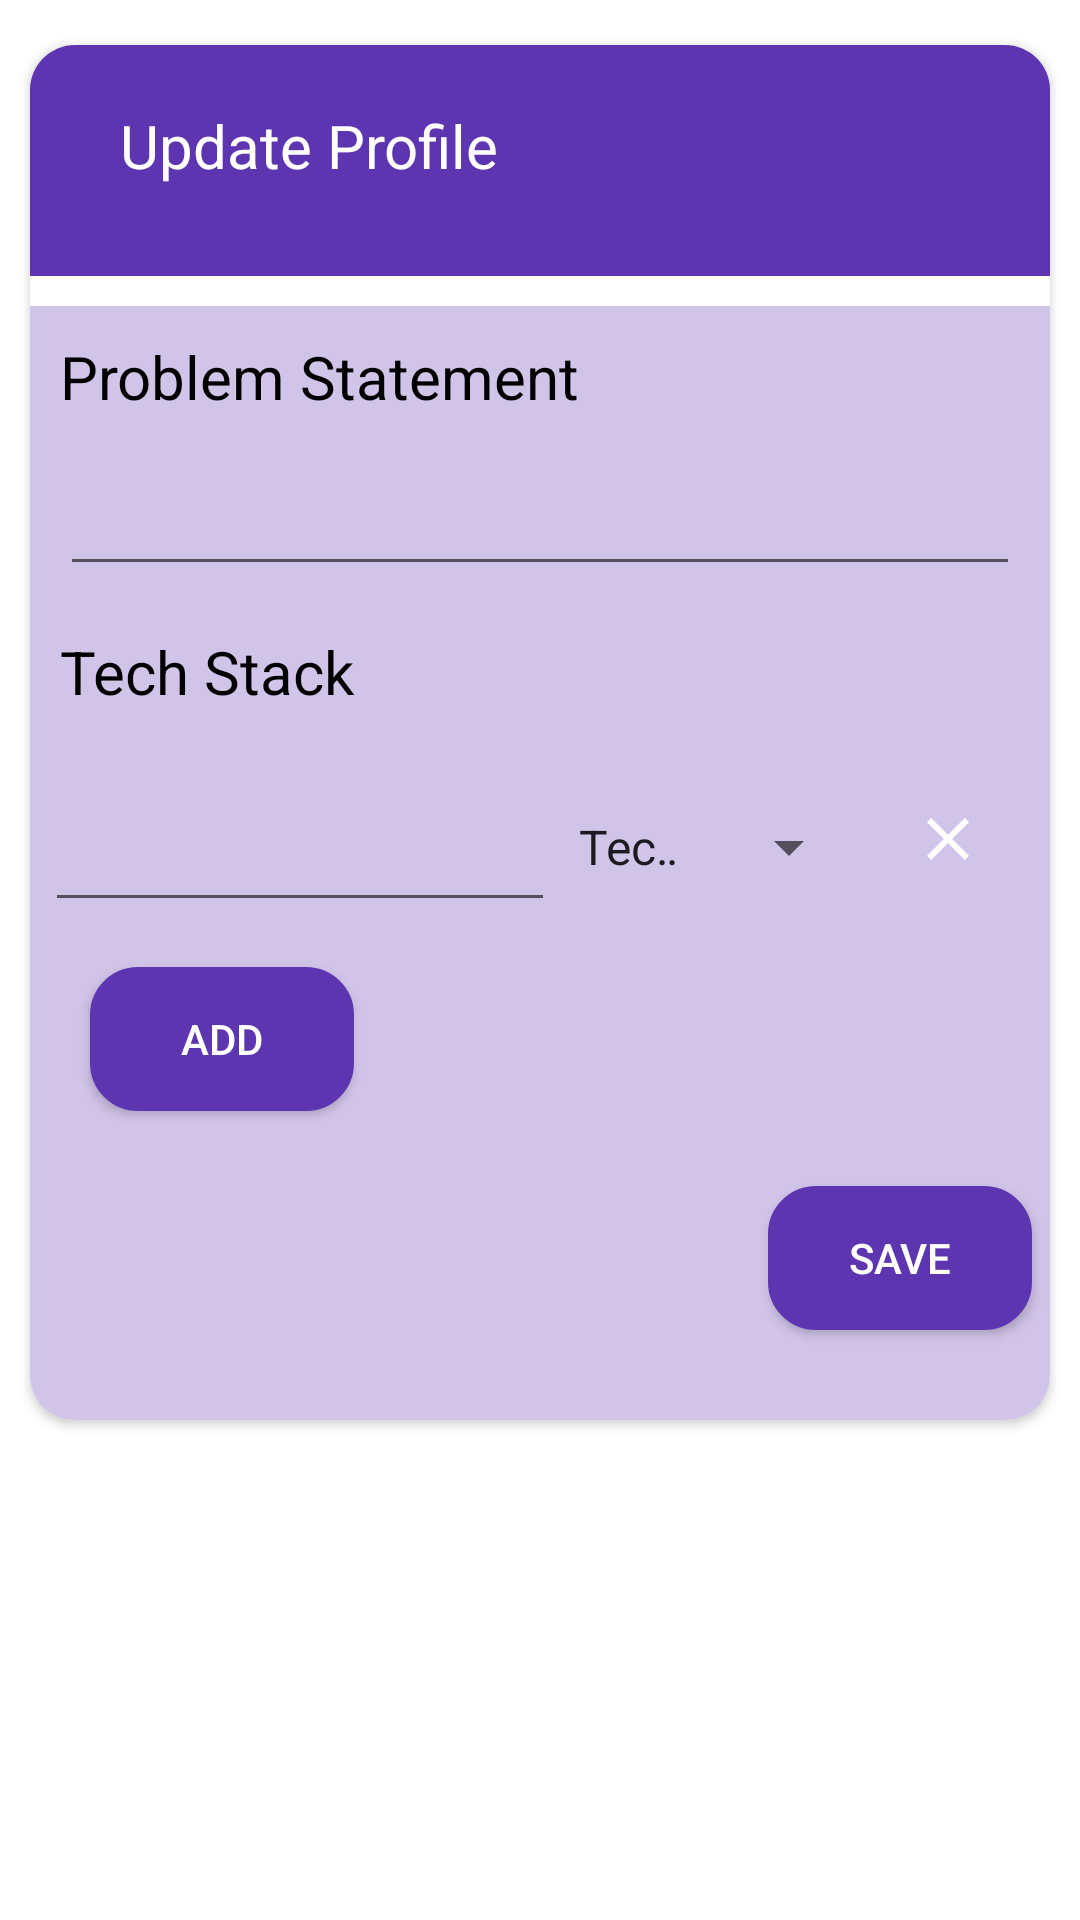

Write the Android layout XML for this screen, with the resource values it uses.
<!-- AndroidManifest.xml: application theme Theme.Teproject -->
<!-- res/layout/activity_edit_group.xml -->
<?xml version="1.0" encoding="utf-8"?>
<ScrollView xmlns:android="http://schemas.android.com/apk/res/android"
    xmlns:app="http://schemas.android.com/apk/res-auto"
    xmlns:tools="http://schemas.android.com/tools"
    android:layout_width="match_parent"
    android:layout_height="match_parent"
    tools:context=".EditGroup"
    android:background="@color/white"
    android:orientation="vertical">

    <androidx.cardview.widget.CardView
        android:id="@+id/cardView"
        android:layout_width="match_parent"
        android:layout_height="wrap_content"
        android:layout_marginStart="10dp"
        android:layout_marginTop="15dp"
        android:layout_marginEnd="10dp"
        app:layout_constraintEnd_toEndOf="parent"
        app:layout_constraintStart_toStartOf="parent"
        app:layout_constraintTop_toTopOf="parent"
        app:cardCornerRadius="15dp"
        app:cardPreventCornerOverlap="true"
        android:paddingBottom="10dp">

        <LinearLayout
            android:layout_width="match_parent"
            android:layout_height="wrap_content"
            android:orientation="vertical"
            android:layout_gravity="center_horizontal">

            <LinearLayout
                android:layout_width="match_parent"
                android:layout_height="wrap_content"
                android:orientation="horizontal"
                android:background="@color/purple_500">

            <TextView
                android:layout_width="wrap_content"
                android:layout_height="wrap_content"
                android:text="@string/updateGroup"
                android:textSize="20dp"
                android:textColor="@color/white"
                style="@style/HomeCardTitle"
                android:layout_marginTop="20dp"
                android:layout_marginStart="30dp"
                android:layout_marginBottom="30dp">
            </TextView>

            <ImageView
                android:layout_width="30dp"
                android:layout_height="30dp"
                android:layout_marginTop="25dp"
                android:layout_marginStart="10dp"
                android:src="@drawable/ic_baseline_edit_24">
            </ImageView>

            </LinearLayout>

            <LinearLayout
                android:layout_width="match_parent"
                android:layout_height="10dp"
                android:background="@color/white"
                >

            </LinearLayout>

            <LinearLayout
                android:layout_width="match_parent"
                android:layout_height="wrap_content"
                android:orientation="vertical"
                android:background="@color/purple_100">

                <TextView
                    android:layout_width="wrap_content"
                    android:layout_height="wrap_content"
                    android:text="@string/problem_statement"
                    android:textSize="20dp"
                    style="@style/HomeCardTitle"
                    android:textColor="@color/black"
                    android:layout_marginTop="10dp"
                    android:layout_marginStart="10dp"
                    android:layout_marginBottom="5dp">

                </TextView>

                <EditText
                    android:id="@+id/problem_statement_text"
                    android:layout_width="match_parent"
                    android:layout_height="wrap_content"
                    android:textSize="18dp"
                    android:textColor="@color/black"
                    style="@style/TextAppearance.AppCompat.Body1"
                    android:layout_marginTop="10dp"
                    android:layout_marginStart="10dp"
                    android:layout_marginEnd="10dp"
                    android:layout_marginBottom="5dp">
                </EditText>

                <TextView
                    android:layout_width="wrap_content"
                    android:layout_height="wrap_content"
                    android:text="@string/techstack"
                    android:textSize="20dp"
                    android:textColor="@color/black"
                    style="@style/HomeCardTitle"
                    android:layout_marginTop="10dp"
                    android:layout_marginStart="10dp"
                    android:layout_marginBottom="5dp">

                </TextView>

                <LinearLayout
                    android:id="@+id/parent_linear_layout"
                    android:layout_width="match_parent"
                    android:layout_height="wrap_content"
                    android:layout_margin="5dp"
                    android:orientation="vertical">

                <LinearLayout
                    android:id="@+id/layout_list"
                    android:layout_width="match_parent"
                    android:layout_height="60dp"
                    android:paddingTop="5dp"
                    android:orientation="horizontal">

                    <EditText
                        android:id="@+id/tech_edit_text"
                        android:layout_width="0dp"
                        android:layout_height="match_parent"
                        android:layout_weight="5"
                        android:textColor="@color/black"
                        android:inputType="text"/>
                    <Spinner
                        android:id="@+id/type_spinner"
                        android:layout_width="0dp"
                        android:layout_height="wrap_content"
                        android:layout_weight="3"
                        android:textColor="@color/black"
                        android:entries="@array/types"
                        android:gravity="right" />
                    <ImageView
                        android:id="@+id/delete_button"
                        android:layout_width="wrap_content"
                        android:layout_height="wrap_content"
                        android:layout_weight="1"
                        android:layout_gravity="center"
                        android:src="@drawable/ic_baseline_close_24"
                        android:onClick="onDelete"/>
                </LinearLayout>
                </LinearLayout>

            </LinearLayout>

            <LinearLayout
                android:layout_width="match_parent"
                android:layout_height="wrap_content"
                android:orientation="vertical"
                android:background="@color/purple_100">


            <Button
                android:id="@+id/button_add"
                android:layout_width="wrap_content"
                android:layout_height="wrap_content"
                android:text="ADD"
                android:background="@drawable/custom_button"
                android:backgroundTint="@color/purple_500"
                android:layout_marginTop="10dp"
                android:layout_marginStart="20dp"
                android:textColor="@color/white"
                android:paddingLeft="10dp"
                android:onClick="onAddField"
                android:paddingRight="10dp">

            </Button>

            <Button
                android:id="@+id/button_submit"
                android:layout_width="wrap_content"
                android:layout_height="wrap_content"
                android:text="SAVE"
                android:background="@drawable/custom_button"
                android:onClick="onSubmit"
                android:layout_gravity="center"
                android:backgroundTint="@color/purple_500"
                android:layout_marginTop="25dp"
                android:layout_marginStart="120dp"
                android:layout_marginBottom="30dp"
                android:textColor="@color/white"
                android:paddingLeft="10dp"
                android:paddingRight="10dp">

            </Button>

            </LinearLayout>

        </LinearLayout>

    </androidx.cardview.widget.CardView>


</ScrollView>
<!-- resources referenced by this layout -->
<resources>
  <string-array name="types">
          <item>Tech Stack</item>
      </string-array>
  <color name="black">#FF000000</color>
  <color name="purple_100">#D1C4E9</color>
  <color name="purple_500">#5E35B1</color>
  <color name="white">#FFFFFFFF</color>
  <!-- drawable custom_button (drawable) -->
  <?xml version="1.0" encoding="utf-8"?>
  <shape xmlns:android="http://schemas.android.com/apk/res/android">
  
      <solid android:color="@color/white"/>
      <stroke android:color="@color/purple_500" android:width="2dp"/>
      <corners android:radius="15dp"/>
  </shape>
  <!-- drawable ic_baseline_close_24 (drawable) -->
  <vector xmlns:android="http://schemas.android.com/apk/res/android"
      android:width="24dp"
      android:height="24dp"
      android:viewportWidth="24"
      android:viewportHeight="24"
      android:tint="#FFF">
    <path
        android:fillColor="@android:color/black"
        android:pathData="M19,6.41L17.59,5 12,10.59 6.41,5 5,6.41 10.59,12 5,17.59 6.41,19 12,13.41 17.59,19 19,17.59 13.41,12z"/>
  </vector>
  <string name="problem_statement">Problem Statement</string>
  <string name="techstack">Tech Stack</string>
  <string name="updateGroup">Update Profile</string>
  <style name="Theme.Teproject" parent="Theme.MaterialComponents.DayNight.DarkActionBar">
          
          <item name="colorPrimary">@color/purple_500</item>
          <item name="colorPrimaryVariant">@color/purple_700</item>
          <item name="colorOnPrimary">@color/white</item>
          
          <item name="colorSecondary">@color/teal_200</item>
          <item name="colorSecondaryVariant">@color/teal_700</item>
          <item name="colorOnSecondary">@color/black</item>
          
          <item name="android:statusBarColor" tools:targetApi="l">?attr/colorPrimaryVariant</item>
          
      </style>
  <color name="teal_200">#FF03DAC5</color>
  <color name="teal_700">#FF018786</color>
  <!-- not gathered from this repository: default colours our renderer supplied (Android Studio template values) -->
  <color name="purple_700">#FF3700B3</color>
</resources>
